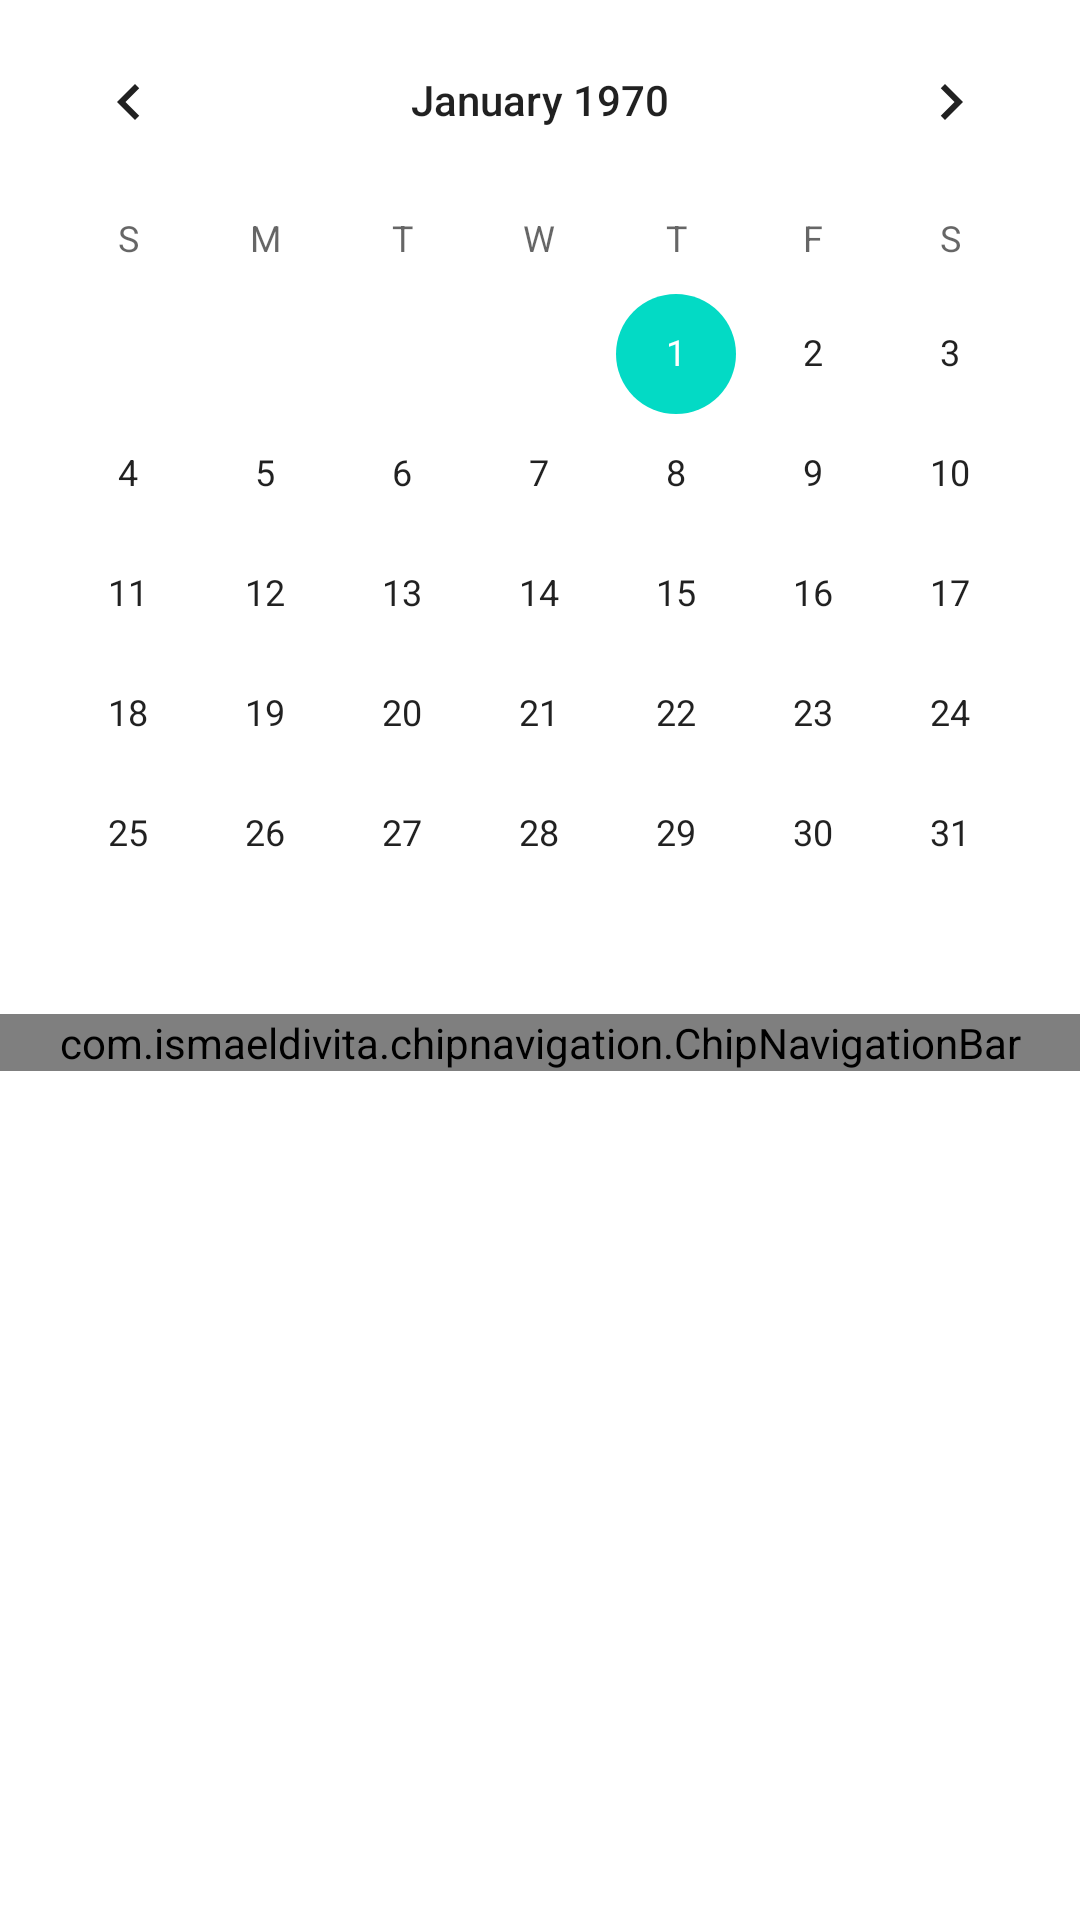

The Android layout XML behind this screen, and the referenced resources:
<!-- AndroidManifest.xml: application theme Theme.12th_MobileDevFinalProject -->
<!-- res/layout/fragment_calendar.xml -->
<?xml version="1.0" encoding="utf-8"?>
<ScrollView xmlns:android="http://schemas.android.com/apk/res/android"
    xmlns:app="http://schemas.android.com/apk/res-auto"
    xmlns:tools="http://schemas.android.com/tools"
    android:id="@+id/frameLayout3"
    android:layout_width="match_parent"
    android:layout_height="match_parent"
    android:fillViewport="true"
    tools:context=".home.fragments.Fragment_calendar">

    <androidx.constraintlayout.widget.ConstraintLayout
        android:layout_width="match_parent"
        android:layout_height="wrap_content">

        <CalendarView
            android:id="@+id/fragment_calendarView"
            android:layout_width="match_parent"
            android:layout_height="wrap_content"
            app:layout_constraintEnd_toEndOf="parent"
            app:layout_constraintHorizontal_bias="0.0"
            app:layout_constraintStart_toStartOf="parent"
            app:layout_constraintTop_toTopOf="parent" />

        <com.ismaeldivita.chipnavigation.ChipNavigationBar
            android:id="@+id/menu_calendar"
            android:layout_width="match_parent"
            android:layout_height="wrap_content"
            app:cnb_menuResource="@menu/calendar_menu"
            app:layout_constraintEnd_toEndOf="parent"
            app:layout_constraintStart_toStartOf="parent"
            app:layout_constraintTop_toBottomOf="@+id/fragment_calendarView" />


        <androidx.viewpager2.widget.ViewPager2
            android:id="@+id/viewPager_calendar"
            android:layout_width="match_parent"
            android:layout_height="0dp"
            app:layout_constraintBottom_toBottomOf="parent"
            app:layout_constraintEnd_toEndOf="parent"
            app:layout_constraintStart_toStartOf="parent"
            app:layout_constraintTop_toBottomOf="@+id/menu_calendar" />

    </androidx.constraintlayout.widget.ConstraintLayout>
</ScrollView>
<!-- resources referenced by this layout -->
<resources>
  <style name="Theme.12th_MobileDevFinalProject" parent="Theme.MaterialComponents.DayNight.NoActionBar">
          
          <item name="colorPrimary">@color/purple_500</item>
          <item name="colorPrimaryVariant">@color/purple_700</item>
          <item name="colorOnPrimary">@color/white</item>
          
          <item name="colorSecondary">@color/teal_200</item>
          <item name="colorSecondaryVariant">@color/teal_700</item>
          <item name="colorOnSecondary">@color/black</item>
          
          <item name="android:statusBarColor" tools:targetApi="l">?attr/colorPrimaryVariant</item>
          
      </style>
  <color name="purple_500">#FF6200EE</color>
  <color name="purple_700">#FF3700B3</color>
  <color name="white">#FFFFFFFF</color>
  <color name="teal_200">#FF03DAC5</color>
  <color name="teal_700">#FF018786</color>
  <color name="black">#FF000000</color>
</resources>
